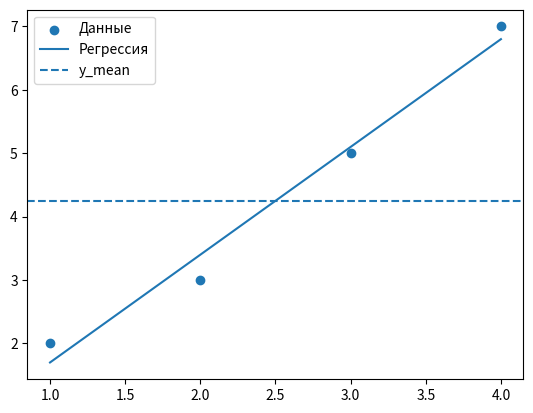

Generate this figure with matplotlib:
import numpy as np

# данные
x = np.array([1, 2, 3, 4])
y = np.array([2, 3, 5, 7])

# средние
x_mean = np.mean(x)
y_mean = np.mean(y)

# считаем θ1 (наклон)
numerator = np.sum((x - x_mean) * (y - y_mean))
denominator = np.sum((x - x_mean) ** 2)

theta1 = numerator / denominator

# считаем θ0 (сдвиг)
theta0 = y_mean - theta1 * x_mean

print("theta1 =", theta1)
print("theta0 =", theta0)

y_pred = theta0 + theta1 * x
print(y_pred)

import matplotlib.pyplot as plt

plt.scatter(x, y, label="Данные")
plt.plot(x, y_pred, label="Регрессия")

plt.axhline(y_mean, linestyle="--", label="y_mean")

plt.legend()
plt.show()
